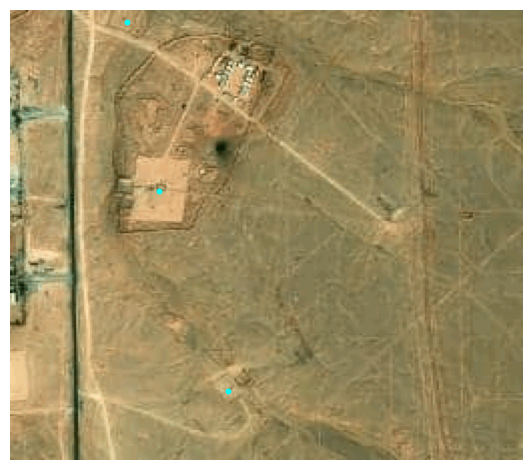

Data behind this chart, as committed beside it:
lon, lat, x, y, x_scaled, y_scaled
7.507, 28.59, 102, 74, 0.3984, 0.2891
7.506, 28.59, 6, 58, 0.02344, 0.2266
7.508, 28.59, 216, 108, 0.8438, 0.4219
